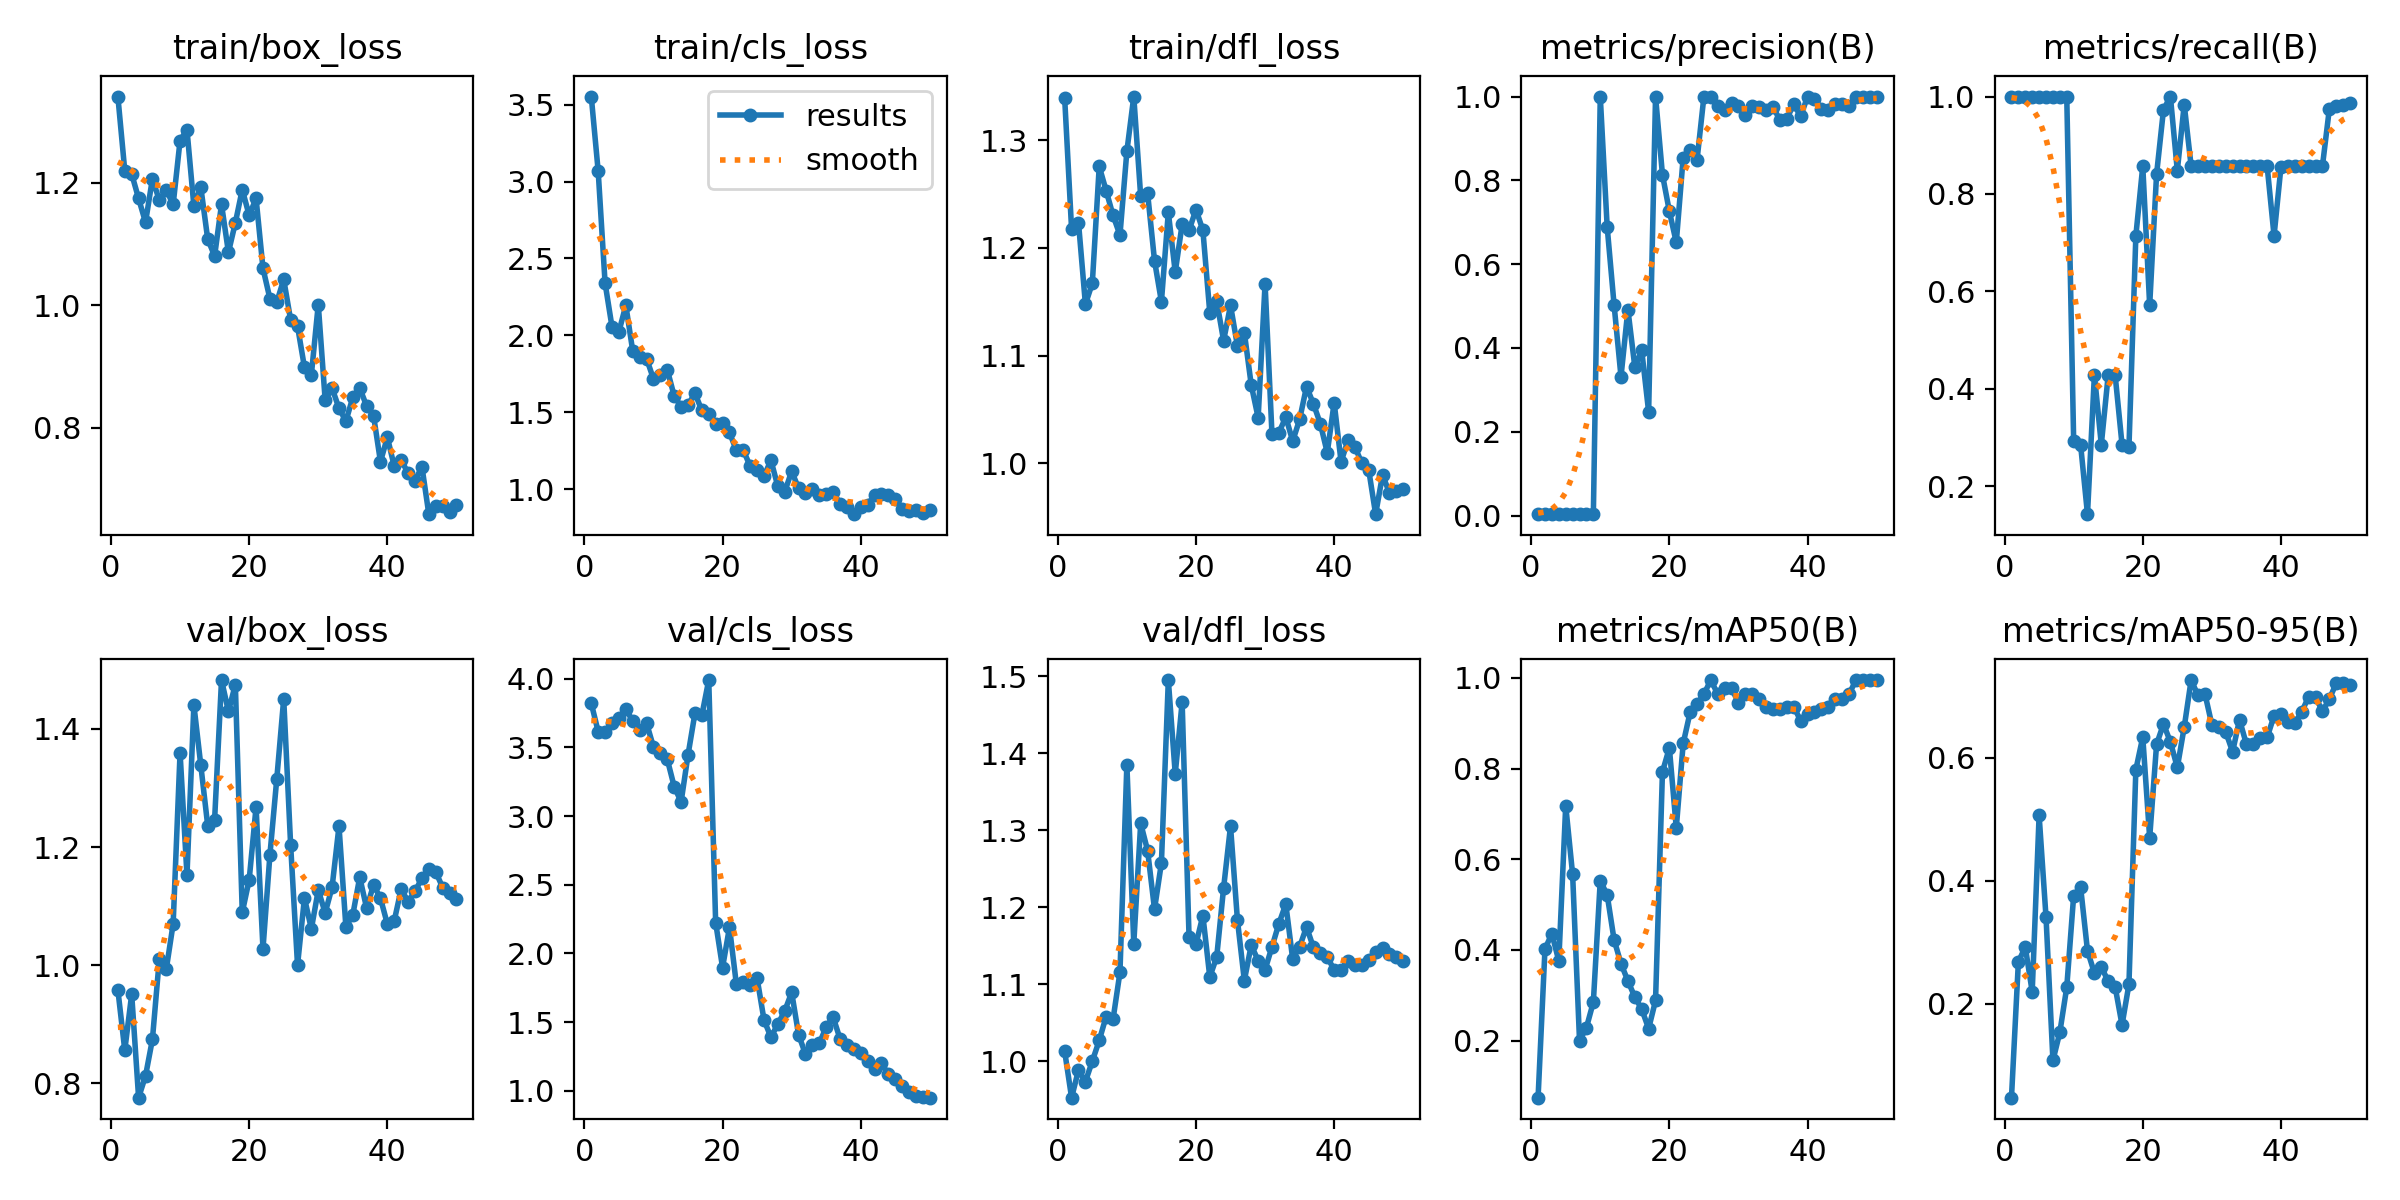

The file beside this chart, header and first rows:
epoch, time, train/box_loss, train/cls_loss, train/dfl_loss, metrics/precision(B), metrics/recall(B), metrics/mAP50(B), metrics/mAP50-95(B), val/box_loss, val/cls_loss, val/dfl_loss, lr/pg0, lr/pg1, lr/pg2
1, 28.95, 1.341, 3.553, 1.339, 0.00333, 1, 0.07444, 0.04684, 0.9583, 3.821, 1.013, 0.00012, 0.00012, 0.00012
2, 55.39, 1.219, 3.067, 1.217, 0.00333, 1, 0.4026, 0.2682, 0.8561, 3.614, 0.9526, 0.0002549, 0.0002549, 0.0002549
3, 81.71, 1.214, 2.339, 1.224, 0.00333, 1, 0.4358, 0.292, 0.9508, 3.61, 0.9886, 0.0003842, 0.0003842, 0.0003842
4, 108.1, 1.174, 2.055, 1.148, 0.00333, 1, 0.3759, 0.2192, 0.7759, 3.68, 0.9735, 0.0005079, 0.0005079, 0.0005079
5, 134.6, 1.135, 2.024, 1.167, 0.00333, 1, 0.7182, 0.5064, 0.8126, 3.715, 1, 0.0006261, 0.0006261, 0.0006261
6, 161, 1.207, 2.196, 1.276, 0.00333, 1, 0.5664, 0.3406, 0.8746, 3.78, 1.027, 0.0007388, 0.0007388, 0.0007388
7, 187.4, 1.171, 1.899, 1.253, 0.00333, 1, 0.1996, 0.1074, 1.011, 3.69, 1.058, 0.000846, 0.000846, 0.000846
8, 213.8, 1.188, 1.857, 1.23, 0.00333, 1, 0.229, 0.1534, 0.9929, 3.627, 1.054, 0.0009475, 0.0009475, 0.0009475
9, 240.1, 1.164, 1.849, 1.212, 0.00333, 1, 0.2853, 0.2265, 1.07, 3.677, 1.115, 0.001044, 0.001044, 0.001044
10, 266.4, 1.269, 1.717, 1.29, 1, 0.2934, 0.5528, 0.3758, 1.36, 3.503, 1.385, 0.001134, 0.001134, 0.001134
11, 292.7, 1.286, 1.74, 1.341, 0.6891, 0.2857, 0.5214, 0.3901, 1.152, 3.462, 1.153, 0.001219, 0.001219, 0.001219
12, 319.2, 1.162, 1.776, 1.248, 0.5028, 0.1429, 0.4223, 0.2861, 1.44, 3.413, 1.309, 0.001298, 0.001298, 0.001298
13, 345.6, 1.193, 1.606, 1.251, 0.3314, 0.4286, 0.37, 0.2498, 1.339, 3.214, 1.274, 0.001372, 0.001372, 0.001372
14, 371.8, 1.108, 1.537, 1.188, 0.4916, 0.2857, 0.3317, 0.2592, 1.236, 3.103, 1.197, 0.001441, 0.001441, 0.001441
15, 398.7, 1.08, 1.548, 1.15, 0.3549, 0.4286, 0.2963, 0.2367, 1.246, 3.445, 1.258, 0.001446, 0.001446, 0.001446
16, 425.4, 1.165, 1.624, 1.233, 0.3941, 0.4286, 0.2696, 0.2274, 1.483, 3.748, 1.495, 0.001406, 0.001406, 0.001406
17, 451.7, 1.086, 1.513, 1.178, 0.2477, 0.2857, 0.2266, 0.1653, 1.43, 3.734, 1.373, 0.001366, 0.001366, 0.001366
18, 478, 1.135, 1.486, 1.222, 1, 0.28, 0.2886, 0.2315, 1.475, 3.99, 1.466, 0.001327, 0.001327, 0.001327
19, 504.5, 1.189, 1.424, 1.216, 0.8135, 0.7143, 0.7927, 0.5809, 1.089, 2.224, 1.161, 0.001287, 0.001287, 0.001287
20, 531, 1.147, 1.429, 1.236, 0.7261, 0.8571, 0.8455, 0.6339, 1.144, 1.898, 1.152, 0.001248, 0.001248, 0.001248
21, 557.6, 1.174, 1.369, 1.217, 0.6518, 0.5714, 0.6692, 0.4699, 1.268, 2.191, 1.189, 0.001208, 0.001208, 0.001208
22, 584, 1.06, 1.252, 1.14, 0.8544, 0.8408, 0.8552, 0.6221, 1.028, 1.775, 1.109, 0.001168, 0.001168, 0.001168
23, 610.2, 1.011, 1.253, 1.151, 0.8716, 0.973, 0.9237, 0.6552, 1.186, 1.791, 1.135, 0.001129, 0.001129, 0.001129
24, 636.5, 1.005, 1.15, 1.114, 0.8479, 1, 0.9425, 0.6259, 1.316, 1.767, 1.225, 0.001089, 0.001089, 0.001089
25, 662.8, 1.042, 1.126, 1.147, 1, 0.848, 0.9639, 0.5844, 1.451, 1.819, 1.305, 0.00105, 0.00105, 0.00105
26, 689.3, 0.976, 1.086, 1.109, 1, 0.9836, 0.995, 0.6502, 1.204, 1.516, 1.184, 0.00101, 0.00101, 0.00101
27, 715.5, 0.9657, 1.188, 1.121, 0.9767, 0.8571, 0.9639, 0.7267, 1, 1.391, 1.105, 0.0009704, 0.0009704, 0.0009704
28, 741.9, 0.8987, 1.019, 1.073, 0.9686, 0.8571, 0.9775, 0.7016, 1.114, 1.486, 1.151, 0.0009308, 0.0009308, 0.0009308
29, 768.2, 0.8866, 0.9834, 1.042, 0.9843, 0.8571, 0.9775, 0.7042, 1.062, 1.581, 1.131, 0.0008912, 0.0008912, 0.0008912
30, 794.5, 1.001, 1.117, 1.167, 0.9768, 0.8571, 0.9441, 0.654, 1.127, 1.717, 1.119, 0.0008516, 0.0008516, 0.0008516
31, 820.9, 0.8449, 1.006, 1.027, 0.9569, 0.8571, 0.9639, 0.6499, 1.089, 1.41, 1.149, 0.000812, 0.000812, 0.000812
32, 847.4, 0.8647, 0.9777, 1.029, 0.9767, 0.8571, 0.9639, 0.6425, 1.132, 1.267, 1.179, 0.0007724, 0.0007724, 0.0007724
33, 873.7, 0.8317, 0.9998, 1.043, 0.9744, 0.8571, 0.953, 0.6099, 1.235, 1.33, 1.204, 0.0007328, 0.0007328, 0.0007328
34, 900.1, 0.8108, 0.9639, 1.021, 0.9679, 0.8571, 0.9367, 0.6621, 1.064, 1.345, 1.132, 0.0006932, 0.0006932, 0.0006932
35, 926.5, 0.8496, 0.9703, 1.041, 0.9755, 0.8571, 0.9304, 0.6222, 1.086, 1.466, 1.149, 0.0006536, 0.0006536, 0.0006536
36, 953.1, 0.8649, 0.9824, 1.071, 0.9435, 0.8571, 0.9304, 0.6226, 1.149, 1.537, 1.174, 0.000614, 0.000614, 0.000614
37, 979.6, 0.8353, 0.906, 1.055, 0.9476, 0.8571, 0.9367, 0.6318, 1.097, 1.378, 1.148, 0.0005744, 0.0005744, 0.0005744
38, 1006, 0.8199, 0.8838, 1.037, 0.9812, 0.8571, 0.9367, 0.6333, 1.136, 1.332, 1.141, 0.0005348, 0.0005348, 0.0005348
39, 1032, 0.7447, 0.838, 1.01, 0.9529, 0.7143, 0.905, 0.6685, 1.114, 1.304, 1.135, 0.0004952, 0.0004952, 0.0004952
40, 1058, 0.7845, 0.8837, 1.056, 1, 0.8558, 0.9203, 0.6721, 1.07, 1.279, 1.119, 0.0004556, 0.0004556, 0.0004556
41, 1086, 0.737, 0.9006, 1.001, 0.995, 0.8571, 0.925, 0.6588, 1.076, 1.217, 1.118, 0.000416, 0.000416, 0.000416
42, 1112, 0.7475, 0.9622, 1.021, 0.9707, 0.8571, 0.9304, 0.6567, 1.129, 1.161, 1.13, 0.0003764, 0.0003764, 0.0003764
43, 1138, 0.7257, 0.9684, 1.015, 0.9677, 0.8571, 0.9367, 0.6748, 1.108, 1.2, 1.125, 0.0003368, 0.0003368, 0.0003368
44, 1165, 0.7133, 0.9633, 1, 0.9824, 0.8571, 0.953, 0.6995, 1.125, 1.12, 1.125, 0.0002972, 0.0002972, 0.0002972
45, 1191, 0.7368, 0.937, 0.9939, 0.9812, 0.8571, 0.953, 0.6995, 1.147, 1.084, 1.131, 0.0002576, 0.0002576, 0.0002576
46, 1217, 0.659, 0.8738, 0.9529, 0.9771, 0.8571, 0.9639, 0.6759, 1.163, 1.039, 1.142, 0.000218, 0.000218, 0.000218
47, 1243, 0.6724, 0.856, 0.9893, 1, 0.9744, 0.995, 0.6957, 1.158, 0.9941, 1.147, 0.0001784, 0.0001784, 0.0001784
48, 1270, 0.6716, 0.8683, 0.9727, 1, 0.9811, 0.995, 0.7217, 1.132, 0.9653, 1.139, 0.0001388, 0.0001388, 0.0001388
49, 1296, 0.6622, 0.8448, 0.9743, 1, 0.9825, 0.995, 0.7217, 1.123, 0.9573, 1.136, 9.92e-05, 9.92e-05, 9.92e-05
50, 1322, 0.6741, 0.8623, 0.9766, 1, 0.9869, 0.995, 0.719, 1.112, 0.9505, 1.13, 5.96e-05, 5.96e-05, 5.96e-05
